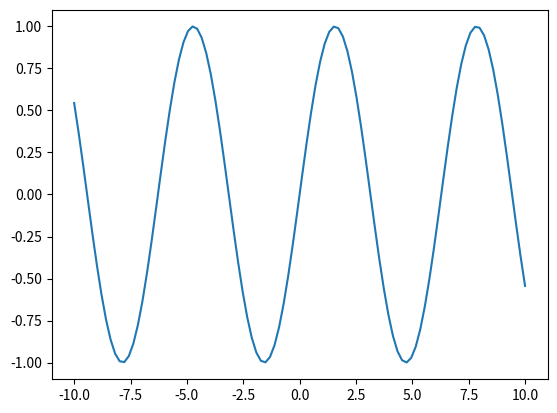

Generate this figure with matplotlib:
import matplotlib.pyplot as plt 
import numpy as np


# # add title , lables and legend
x = np.linspace(-10, 10, 100) # creates 100 values , evenly spread from 0 to 10
y = np.sin(x)  


plt.plot(x,y)
plt.show()